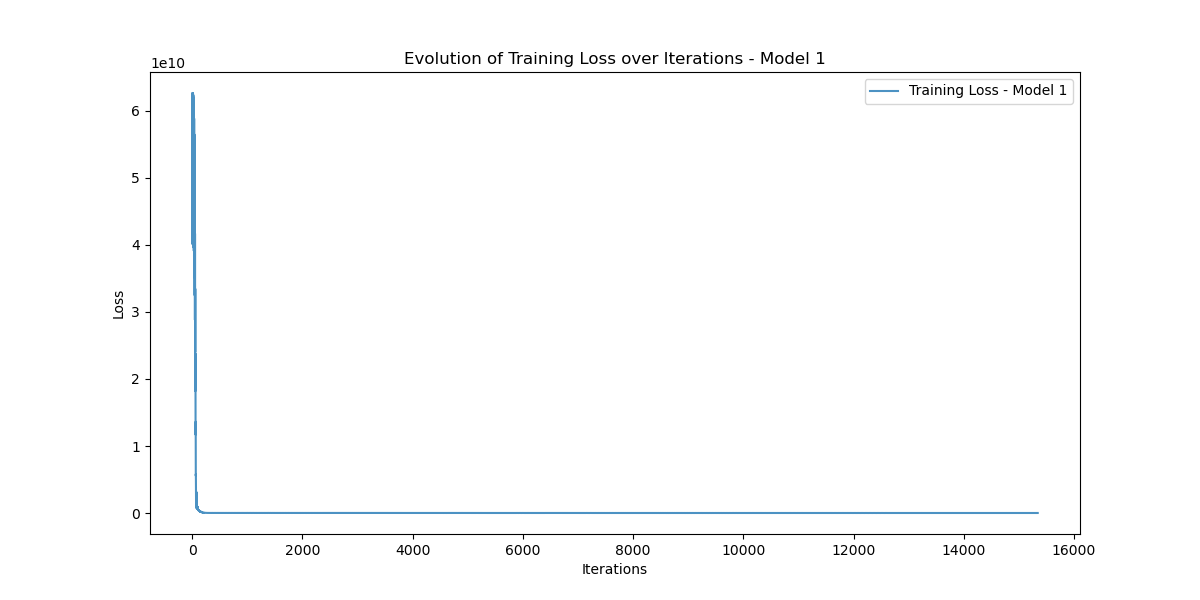

The table this chart was drawn from, first rows:
Iteration, Training_Loss
0, 40197956000
1, 51973170000
2, 62635586000
3, 42891686000
4, 40196170000
5, 51968740000
6, 62626810000
7, 42882687000
8, 40184644000
9, 51948503000
10, 62594180000
11, 42853495000
12, 40149484000
13, 51891780000
14, 62509064000
15, 42781710000
16, 40067568000
17, 51766186000
18, 62328218000
19, 42634035000
20, 39904040000
21, 51522585000
22, 61985976000
23, 42360242000
24, 39606747000
25, 51088200000
26, 61386154000
27, 41887550000
28, 39100920000
29, 50359755000
30, 60393580000
31, 41114750000
32, 38283723000
33, 49196667000
34, 58826360000
35, 39907353000
36, 37020230000
37, 47416656000
38, 56451838000
39, 38096070000
40, 35143470000
41, 44797700000
42, 52992100000
43, 35483505000
44, 32463909000
45, 41093698000
46, 48148894000
47, 31866941000
48, 28796619000
49, 36075897000
50, 41664475000
51, 27090104000
52, 24020136000
53, 29618903000
54, 33443248000
55, 21143120000
56, 18186254000
57, 21857208000
58, 23766700000
59, 14333324000
... 15,284 more rows
